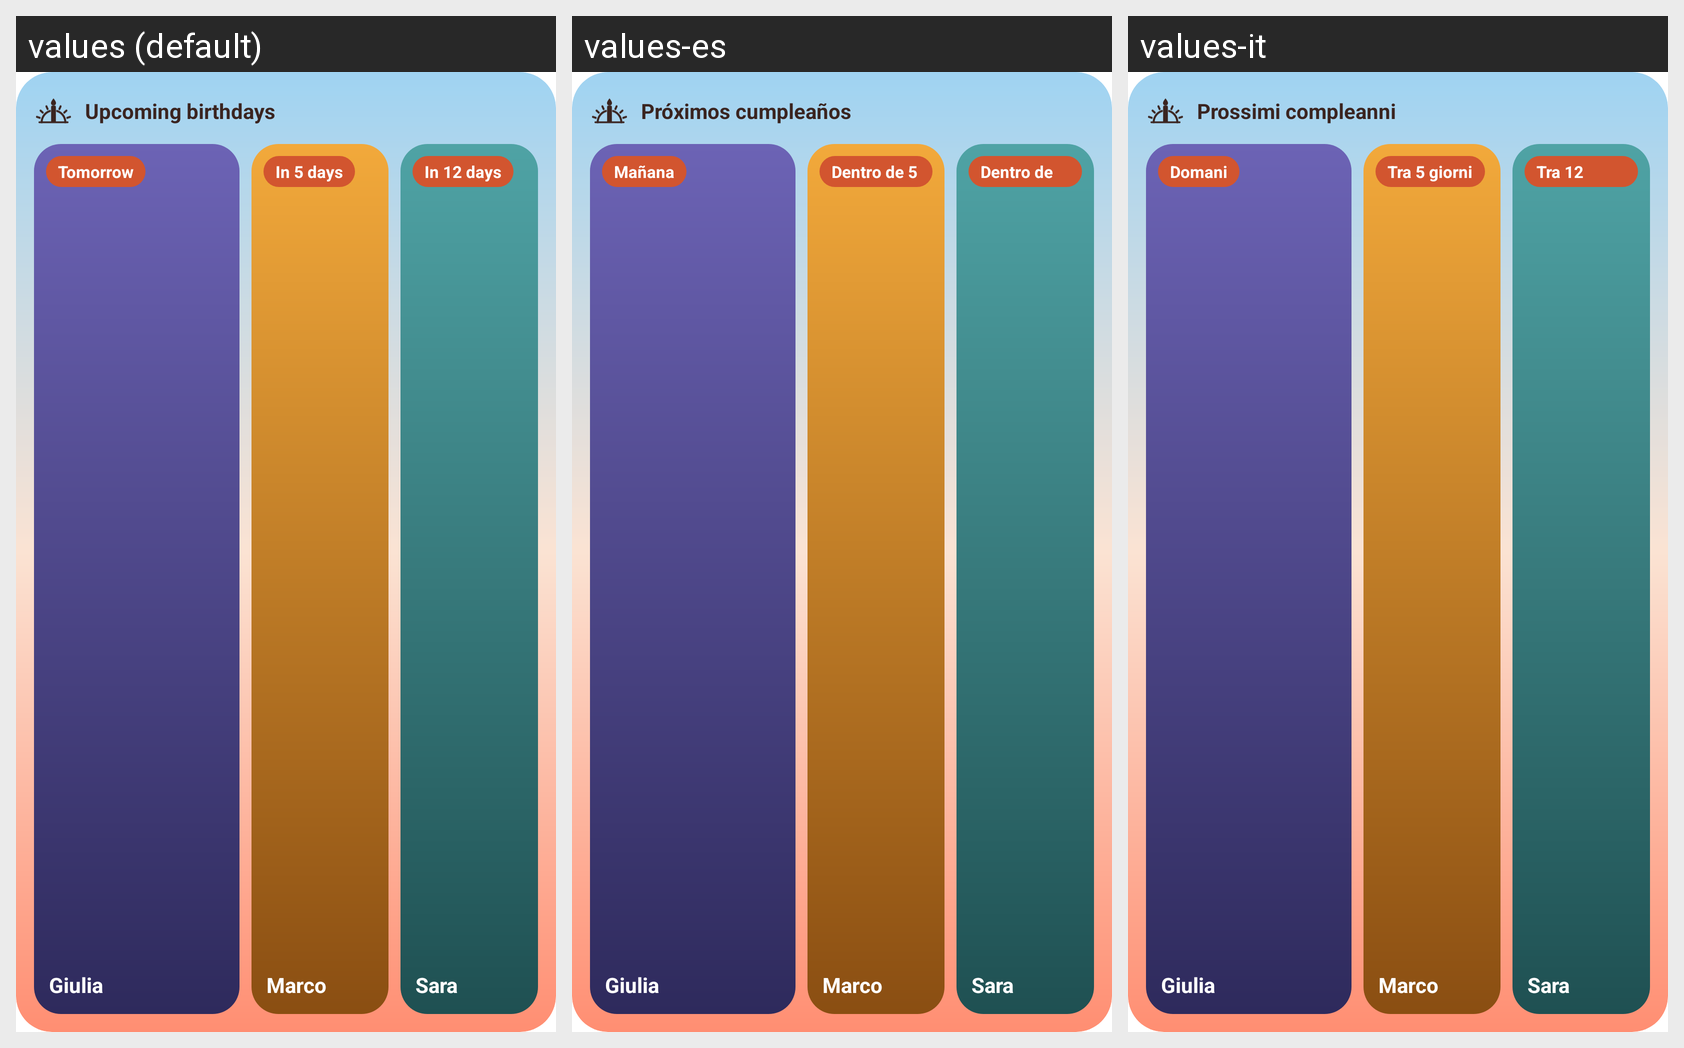

This grid shows one Android layout under several languages. Give, for every string resource on the screen, its name, the default text and each shown locale's text.
Android screen res/layout/widget_preview_dawn.xml rendered under 3 locales, left to right: values (default), values-es, values-it. Device: Nexus 5 (rendered at 1080×1920; each locale shown at half size, 540×960, under a caption strip naming it); theme Theme.Birthdawn.
Strings drawn on this screen, with the default value and each locale's value (text and hints the layout hard-codes, and strings that could not be matched under every locale, appear in the picture but are not listed):

widget_title
  values: Upcoming birthdays
  values-es: Próximos cumpleaños
  values-it: Prossimi compleanni

tomorrow
  values: Tomorrow
  values-es: Mañana
  values-it: Domani

widget_preview_in5
  values: In 5 days
  values-es: Dentro de 5 días
  values-it: Tra 5 giorni

widget_preview_in12
  values: In 12 days
  values-es: Dentro de 12 días
  values-it: Tra 12 giorni
